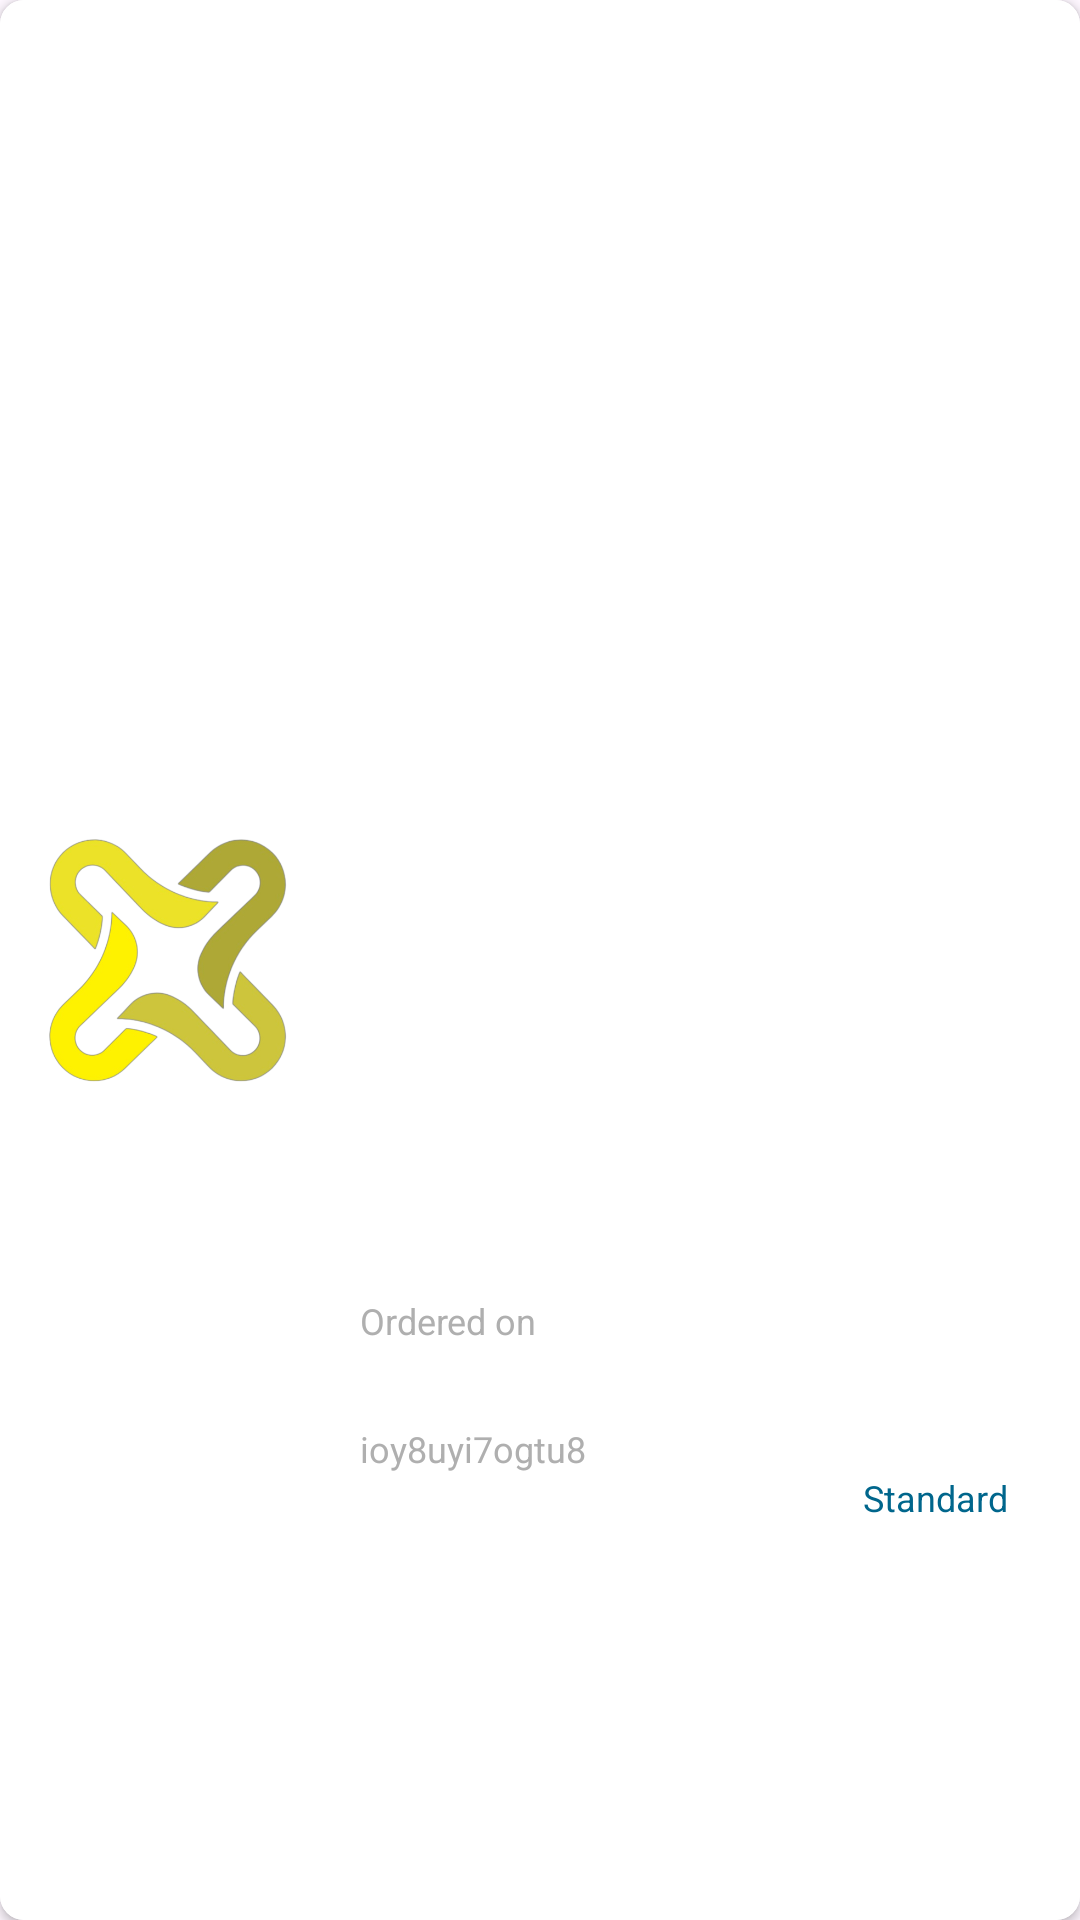

This screen was rendered from an Android layout file. Write that file and the resources it references.
<!-- AndroidManifest.xml: application theme Theme.SkyBoxx -->
<!-- res/layout/adapter_recent_orders.xml -->
<?xml version="1.0" encoding="utf-8"?>
<androidx.cardview.widget.CardView xmlns:android="http://schemas.android.com/apk/res/android"
    xmlns:app="http://schemas.android.com/apk/res-auto"
    android:id="@+id/orderparent"
    android:layout_width="match_parent"
    android:layout_height="wrap_content"
    android:layout_margin="8dp"
    app:cardCornerRadius="8dp"
    app:layout_constraintBottom_toBottomOf="parent"
    app:layout_constraintEnd_toEndOf="parent"
    app:layout_constraintStart_toStartOf="parent"
    app:layout_constraintTop_toTopOf="parent">


    <androidx.constraintlayout.widget.ConstraintLayout
        style="@style/cardbackground"
        android:layout_width="match_parent"
        android:layout_height="match_parent">

        <ImageView
            android:id="@+id/product_pic"
            android:layout_width="96dp"
            android:layout_height="96dp"
            android:layout_margin="8dp"
            app:layout_constraintBottom_toBottomOf="parent"
            app:layout_constraintStart_toStartOf="parent"
            app:layout_constraintTop_toTopOf="parent"
            app:srcCompat="@drawable/logotrans" />

        <androidx.constraintlayout.widget.ConstraintLayout
            android:layout_width="0dp"
            android:layout_height="wrap_content"
            android:layout_marginStart="8dp"
            android:layout_marginEnd="8dp"
            app:layout_constraintBottom_toBottomOf="parent"
            app:layout_constraintEnd_toEndOf="parent"
            app:layout_constraintStart_toEndOf="@+id/product_pic"
            app:layout_constraintTop_toTopOf="@+id/product_pic">


            <TextView
                android:id="@+id/service_name"
                android:layout_width="0dp"
                android:layout_height="wrap_content"
                android:layout_marginTop="8dp"
                android:text=""
                android:textAlignment="center"
                style="@style/textnormalbold"
                app:layout_constraintEnd_toEndOf="@+id/order_date"
                app:layout_constraintStart_toStartOf="@+id/order_date"
                app:layout_constraintTop_toTopOf="parent" />

            <TextView
                android:id="@+id/order_date"
                android:layout_width="0dp"
                android:layout_height="wrap_content"
                android:layout_marginStart="8dp"
                android:layout_marginTop="8dp"
                android:layout_marginEnd="8dp"
                android:text="Ordered on"
                android:textColor="@color/grey"
                android:textSize="12sp"
                app:layout_constraintEnd_toEndOf="parent"
                app:layout_constraintStart_toStartOf="parent"
                app:layout_constraintTop_toBottomOf="@+id/service_name"
                app:layout_constraintVertical_chainStyle="packed" />

            <TextView
                android:id="@+id/orderdate"
                android:layout_width="0dp"
                android:layout_height="wrap_content"
                android:layout_marginTop="2dp"
                android:maxLines="1"
                android:text=""
                android:textColor="@color/grey"
                android:textSize="12sp"
                app:layout_constraintEnd_toEndOf="@+id/order_date"
                app:layout_constraintStart_toStartOf="@+id/order_date"
                app:layout_constraintTop_toBottomOf="@+id/order_date" />

            <TextView
                android:id="@+id/price"
                android:layout_width="0dp"
                android:layout_height="wrap_content"
                android:layout_marginTop="8dp"
                android:maxLines="1"
                android:text="ioy8uyi7ogtu8"
                android:textColor="@color/grey"
                android:textSize="12sp"
                app:layout_constraintStart_toStartOf="@+id/orderdate"
                app:layout_constraintTop_toBottomOf="@+id/orderdate" />

            <TextView
                android:id="@+id/status"
                android:layout_width="wrap_content"
                android:layout_height="wrap_content"
                android:layout_marginEnd="16dp"
                android:layout_marginBottom="8dp"
                android:text="Standard"
                android:textColor="?attr/colorSecondary"
                android:textSize="12sp"
                app:layout_constraintBottom_toBottomOf="parent"
                app:layout_constraintEnd_toEndOf="parent"
                app:layout_constraintTop_toBottomOf="@+id/price" />

        </androidx.constraintlayout.widget.ConstraintLayout>

    </androidx.constraintlayout.widget.ConstraintLayout>
</androidx.cardview.widget.CardView>
<!-- resources referenced by this layout -->
<resources>
  <color name="grey">#AFAFAF</color>
  <!-- drawable logotrans: png bitmap (drawable, 122999 bytes) -->
  <style name="cardbackground">
          <item name="android:background">@color/white</item>
      </style>
  <style name="textnormalbold">
  
          <item name="android:textSize">14sp</item>
          <item name="android:textStyle">bold</item>
      </style>
  <style name="Theme.SkyBoxx" parent="Base.Theme.SkyBoxx" />
  <color name="white">#FFFFFFFF</color>
  <style name="Base.Theme.SkyBoxx" parent="Theme.Material3.DayNight.NoActionBar">
          
          
  
          <item name="colorPrimary">@color/colorPrimary</item>
          <item name="colorPrimaryDark">@color/colorPrimaryDark</item>
          <item name="colorAccent">@color/colorAccent</item>
          <item name="colorSecondary">@color/colorSecondary</item>
  
          <item name="android:statusBarColor">@color/greylightlight</item>
          <item name="android:windowLightStatusBar" tools:ignore="NewApi">true</item>
      </style>
  <color name="colorPrimary">#E7EEf4</color>
  <color name="colorPrimaryDark">#E1EBF2</color>
  <color name="colorAccent">#D2E5F4</color>
  <color name="colorSecondary">#00668C</color>
  <color name="greylightlight">#F4F4F4</color>
</resources>
